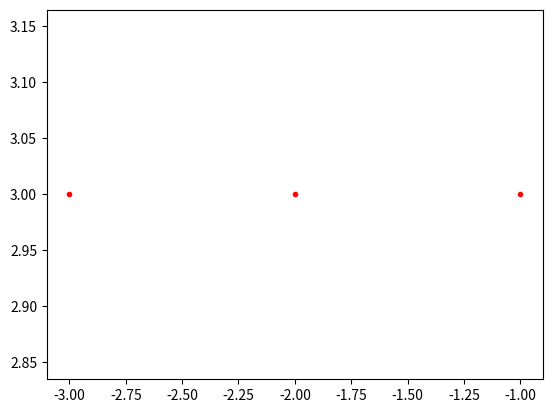

The script that saved this image:
# [redacted]
# [redacted]
# Praktikum 1 Grafika Komputer

import matplotlib.pyplot as plt


def DDALine(x1, y1, x2, y2, color):
    dx = x2 - x1
    dy = y2 - y1
   
    # calculate steps required for generating pixels 
   
    steps = abs(dx) if abs(dx) > abs(dy) else abs(dy)
         
    #calculate increment in x & y for each steps
    Xinc = float(dx / steps)
    Yinc = float(dy / steps)
    
        
    for i in range(0, int(steps + 1)):
		 # Draw pixels
        plt.plot(int(x1), int(y1), color)
        x1 += Xinc
        y1 += Yinc
    plt.show()


def main():
    x = int(-3)
    y = int(3)
    xEnd = int(-1)
    yEnd = int(3)
    color = "r."
    DDALine(x, y, xEnd, yEnd, color)


if __name__ == '__main__':
    main()
